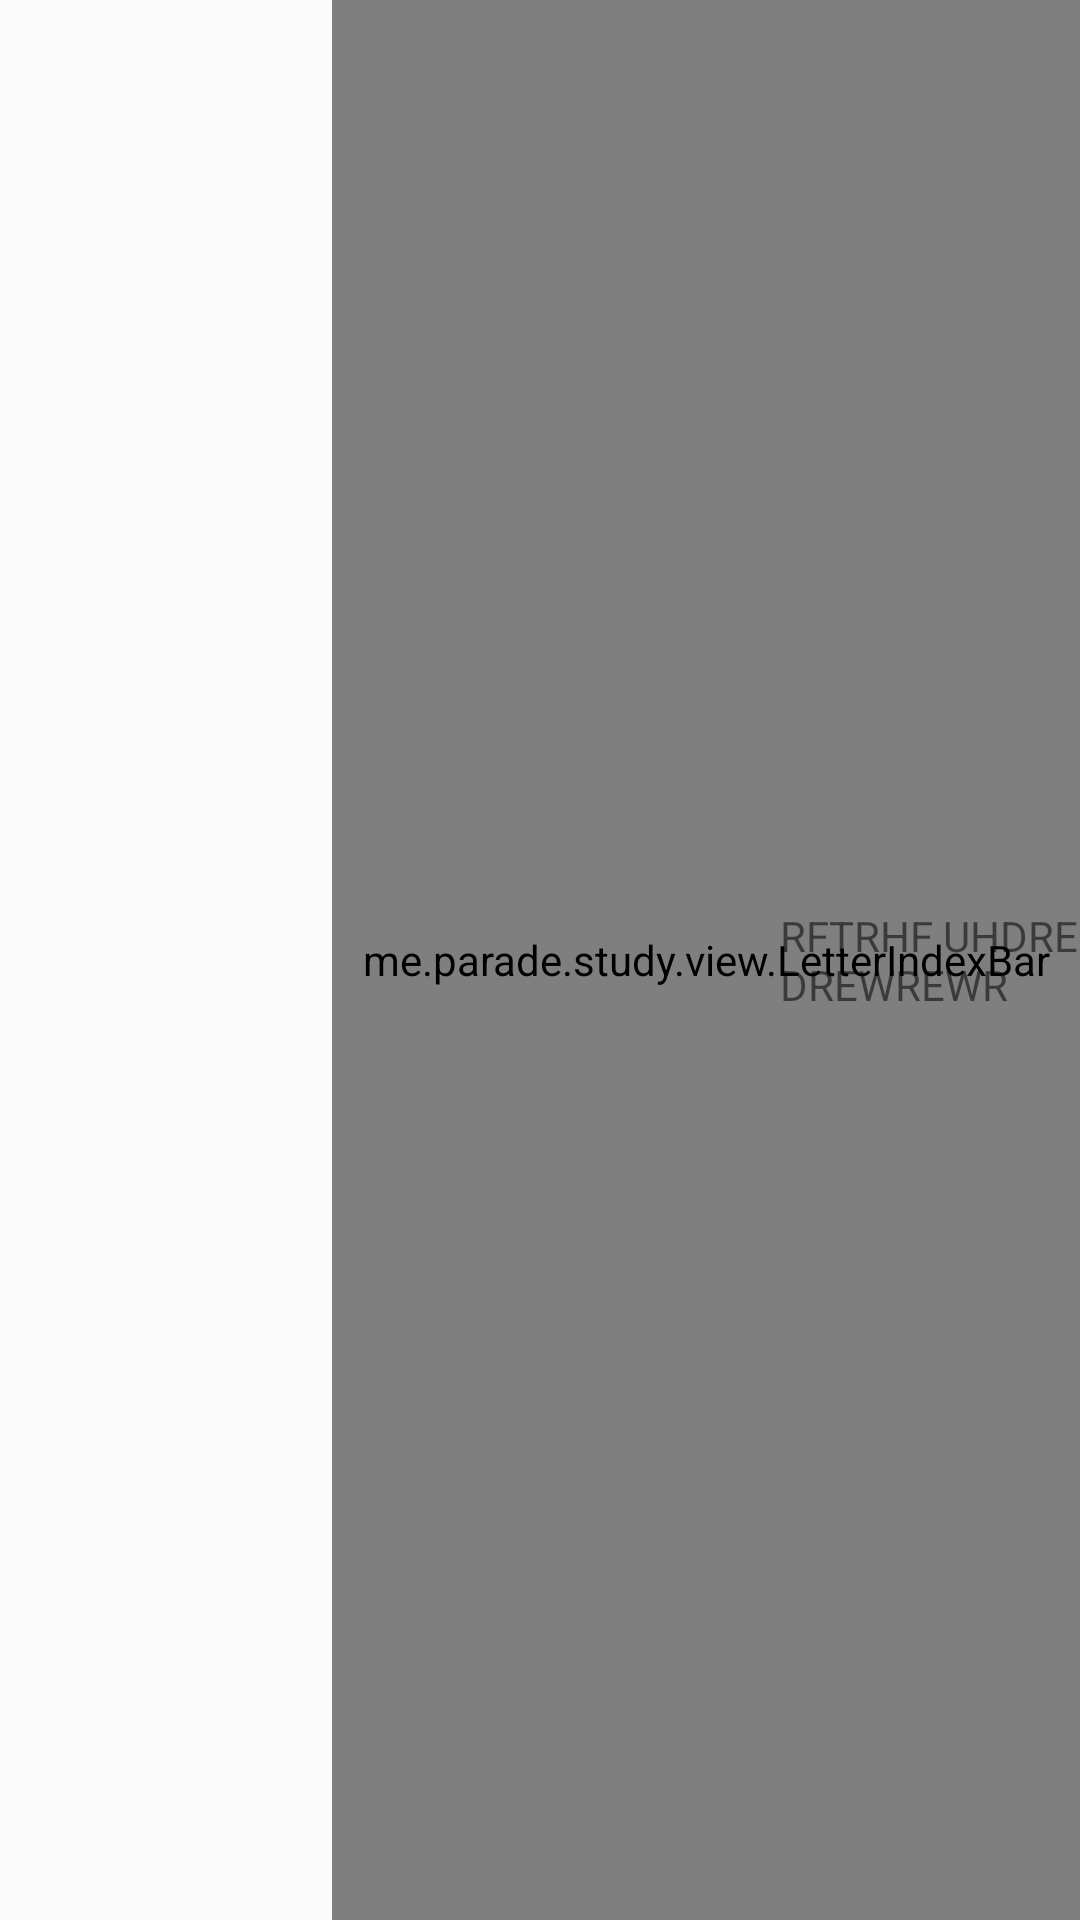

Android layout source for this screen:
<!-- AndroidManifest.xml: application theme AppTheme -->
<!-- res/layout/activity_test.xml -->
<?xml version="1.0" encoding="utf-8"?>
<androidx.constraintlayout.widget.ConstraintLayout xmlns:android="http://schemas.android.com/apk/res/android"
    xmlns:app="http://schemas.android.com/apk/res-auto"
    xmlns:tools="http://schemas.android.com/tools"
    android:layout_width="match_parent"
    android:layout_height="match_parent"
    android:orientation="vertical"
    tools:context=".TestActivity" >

    <me.parade.study.view.LetterIndexBar
        android:layout_width="wrap_content"
        android:layout_height="match_parent"
        android:paddingLeft="10dp"
        android:paddingRight="10dp"
        app:layout_constraintTop_toTopOf="parent"
        app:layout_constraintBottom_toBottomOf="parent"
        app:layout_constraintEnd_toEndOf="parent"
        app:letterTextColor="@android:color/holo_red_light"
        app:letterSelectedColor="@android:color/holo_red_light"
        app:letterTextSize="14sp"/>

    <TextView
        android:layout_width="100dp"
        android:text="RFTRHF UHDREDREWREWR"
        android:layout_height="wrap_content"
        app:layout_constraintTop_toTopOf="parent"
        app:layout_constraintBottom_toBottomOf="parent"
        app:layout_constraintEnd_toEndOf="parent"/>



</androidx.constraintlayout.widget.ConstraintLayout>
<!-- resources referenced by this layout -->
<resources>
  <style name="AppTheme" parent="Theme.AppCompat.Light.DarkActionBar">
          
          <item name="colorPrimary">@color/colorPrimary</item>
          <item name="colorPrimaryDark">@color/colorPrimaryDark</item>
          <item name="colorAccent">@color/colorAccent</item>
      </style>
  <!-- not gathered from this repository: default colours our renderer supplied (Android Studio template values) -->
  <color name="colorPrimary">#FF6200EE</color>
  <color name="colorPrimaryDark">#FF3700B3</color>
  <color name="colorAccent">#FF03DAC5</color>
</resources>
